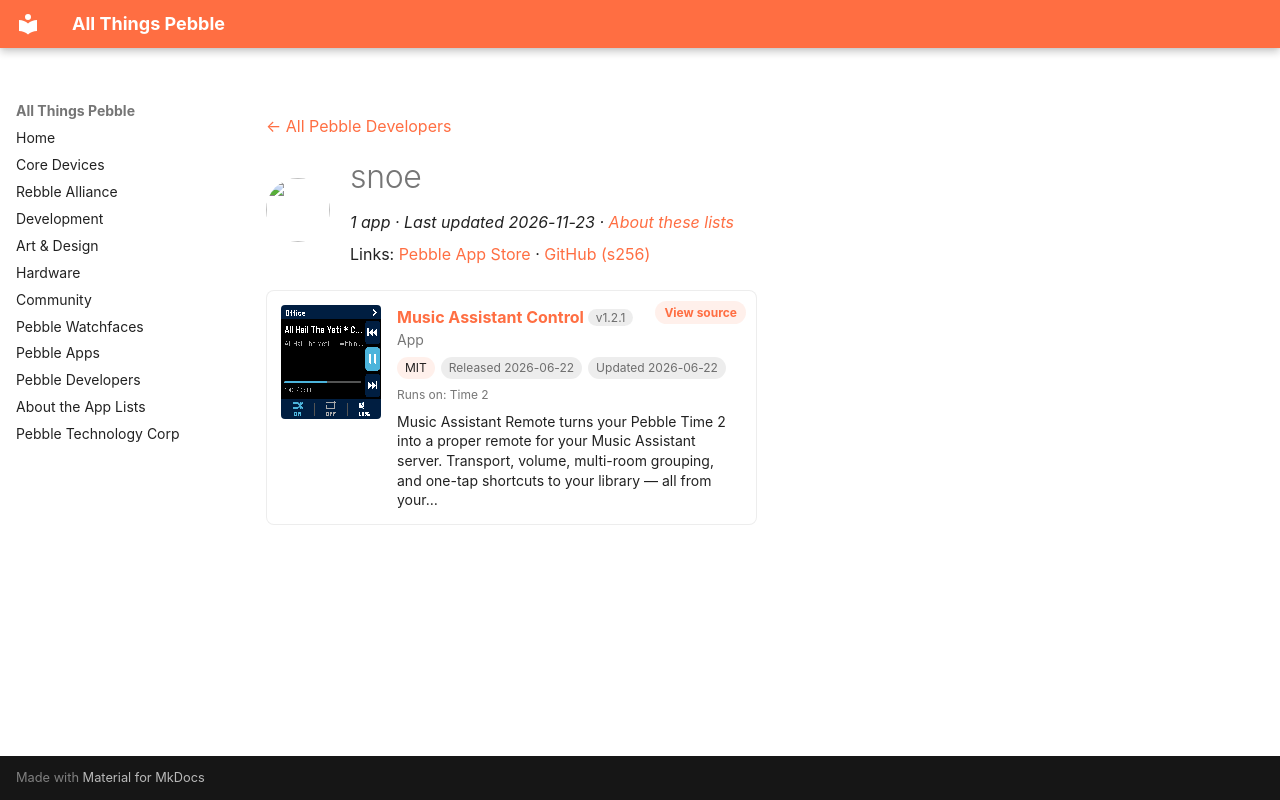

repository: saltedlolly/all-things-pebble · page: developers/snoe.html · generator: mkdocs

---
title: "snoe"
hide:
  - toc
---

<!-- Generated by scripts/update_app_directory.py: do not edit by hand -->
[← All Pebble Developers](../developers.md)

<div class="dev-header" markdown>
<img class="dev-avatar" src="https://github.com/s256.png?size=128" alt="" width="64" height="64" loading="lazy" onerror="this.remove()">
<div class="dev-intro" markdown>

# snoe

*1 app · Last updated 2026-11-23 · [About these lists](../about-app-lists.md)*

Links: [Pebble App Store](https://apps.repebble.com/apps/dev/snoe_444b0aa9d8662f61e4b53b34) · [GitHub (s256)](https://github.com/s256)

</div>
</div>

<div class="app-grid dev-apps" data-search-exclude>
<div class="app-card" data-type="watchapp" data-title="music assistant control" data-released="2026-06-22" data-updated="2026-06-22">
<a class="app-shot" href="https://apps.repebble.com/4274579b352a4e609de34d48" data-search-exclude><img src="../images/apps/4274579b352a4e609de34d48.png" alt="Music Assistant Control" loading="lazy"></a>
<div class="app-info">
<h2 class="app-name" id="app-4274579b352a4e609de34d48"><a href="https://apps.repebble.com/4274579b352a4e609de34d48">Music Assistant Control</a> <span class="app-version" title="Latest version" data-search-exclude>v1.2.1</span></h2>
<a class="app-source" href="https://github.com/s256/pebble-musicassistant-remote/" title="Source code" data-search-exclude>View source</a>
<div class="app-dev">App</div>
<div class="app-tags" data-search-exclude><span class="app-licence" title="Licence">MIT</span> <span title="First published in the app store">Released 2026-06-22</span> <span title="Latest release in the app store">Updated 2026-06-22</span></div>
<div class="app-watches" title="Supported watches" data-search-exclude>Runs on: Time 2</div>
<p class="app-desc">Music Assistant Remote turns your Pebble Time 2 into a proper remote for your Music Assistant server. Transport, volume, multi-room grouping, and one-tap shortcuts to your library — all from your…</p>
</div>
</div>
</div>
